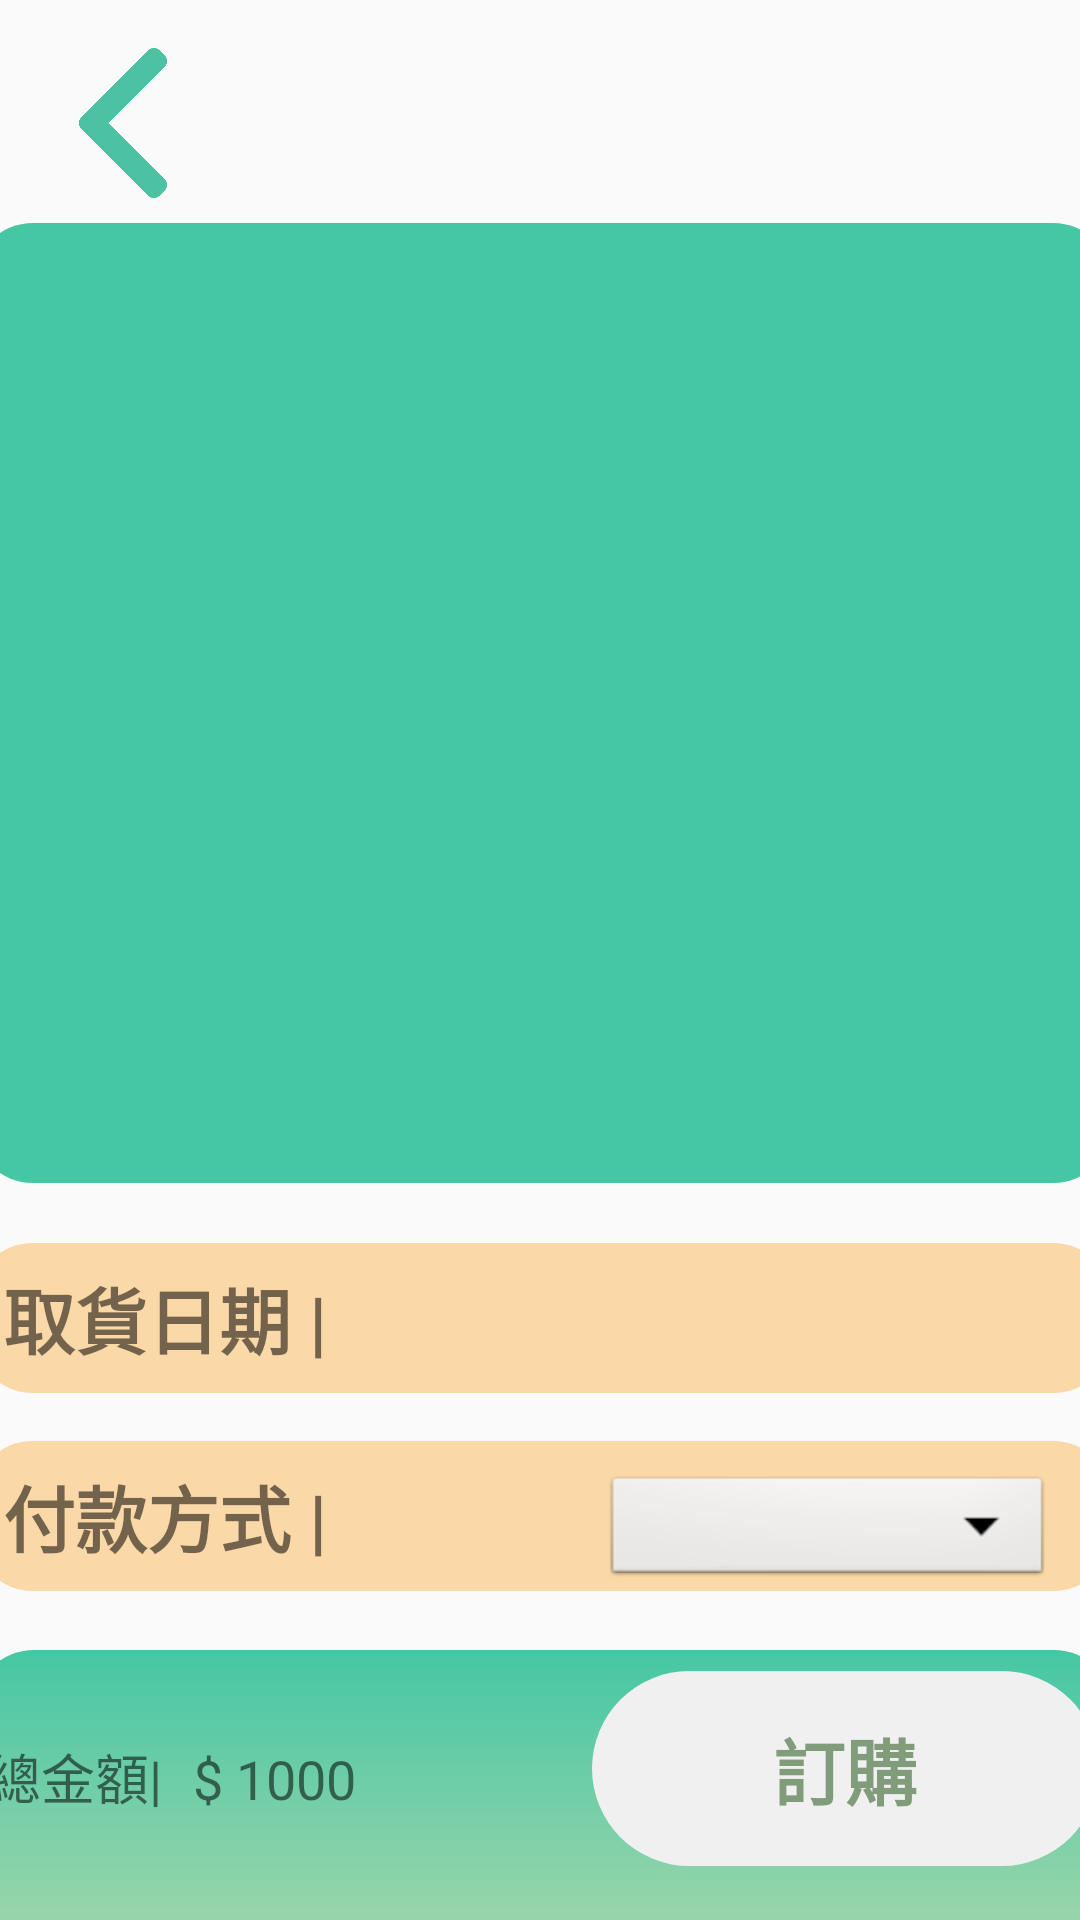

Write the Android layout XML for this screen, with the resource values it uses.
<!-- AndroidManifest.xml: application theme Theme.AppCompat.Light.NoActionBar -->
<!-- res/layout/activity_purchase_view.xml -->
<?xml version="1.0" encoding="utf-8"?>

<androidx.constraintlayout.widget.ConstraintLayout xmlns:android="http://schemas.android.com/apk/res/android"
    xmlns:app="http://schemas.android.com/apk/res-auto"
    xmlns:tools="http://schemas.android.com/tools"
    android:layout_width="match_parent"
    android:layout_height="match_parent"
    tools:context=".PurchaseView">

    <LinearLayout
        android:id="@+id/linearLayout3"
        android:layout_width="380dp"
        android:layout_height="200dp"
        android:layout_marginTop="550dp"
        android:background="@drawable/button_rounde5"
        android:orientation="horizontal"
        android:paddingTop="7dp"
        android:paddingRight="5dp"
        app:layout_constraintEnd_toEndOf="parent"
        app:layout_constraintHorizontal_bias="0.454"
        app:layout_constraintStart_toStartOf="parent"
        app:layout_constraintTop_toTopOf="parent">

        <TextView
            android:id="@+id/textView11"
            android:layout_width="50dp"
            android:layout_height="wrap_content"
            android:layout_weight="1"
            android:text=" 總金額|"
            android:textSize="18sp" />

        <TextView
            android:id="@+id/textView10"
            android:layout_width="0dp"
            android:layout_height="wrap_content"
            android:layout_weight="1"
            android:gravity="center_horizontal"
            android:text="$"
            android:textSize="18sp" />

        <TextView
            android:id="@+id/cartprice"
            android:layout_width="100dp"
            android:layout_height="wrap_content"
            android:layout_weight="1"
            android:text="1000"
            android:textSize="18sp" />

        <Button
            android:id="@+id/CartConfirm"
            style="?android:attr/borderlessButtonStyle"
            android:layout_width="150dp"
            android:layout_height="65dp"
            android:layout_weight="1"
            android:background="@drawable/button_rounde"
            android:ellipsize="middle"
            android:text="訂購"
            android:textAppearance="@style/TextAppearance.AppCompat.Body1"
            android:textColor="#809C7B"
            android:textSize="24sp"
            android:textStyle="bold"
            android:typeface="normal" />
    </LinearLayout>

    <Button
        android:id="@+id/CartBack"
        android:layout_width="50dp"
        android:layout_height="50dp"
        android:layout_marginStart="16dp"
        android:layout_marginLeft="16dp"
        android:layout_marginTop="16dp"
        android:background="@drawable/b"
        app:layout_constraintStart_toStartOf="parent"
        app:layout_constraintTop_toTopOf="parent" />

    <ScrollView
        android:id="@+id/scrollView2"
        android:layout_width="380dp"
        android:layout_height="320dp"
        android:background="@drawable/button_rounde4"
        android:paddingLeft="5dp"
        android:paddingTop="5dp"
        android:paddingRight="5dp"
        android:paddingBottom="5dp"
        app:layout_constraintBottom_toTopOf="@+id/linearLayout3"
        app:layout_constraintEnd_toEndOf="parent"
        app:layout_constraintHorizontal_bias="0.476"
        app:layout_constraintStart_toStartOf="parent"
        app:layout_constraintTop_toBottomOf="@+id/CartBack"
        app:layout_constraintVertical_bias="0.050000012">

        <androidx.recyclerview.widget.RecyclerView
            android:id="@+id/cartrecycleview"
            android:layout_width="match_parent"
            android:layout_height="300dp"
            android:layout_margin="5dp" />
    </ScrollView>


    <TextView
        android:id="@+id/textView13"
        android:layout_width="380dp"
        android:layout_height="50dp"
        android:layout_marginTop="20dp"
        android:layout_weight="1"
        android:background="@drawable/button_rounde6"
        android:gravity="center|left"
        android:paddingLeft="10dp"
        android:text="取貨日期 |"
        android:textSize="24sp"
        android:textStyle="bold"
        app:layout_constraintEnd_toEndOf="parent"
        app:layout_constraintHorizontal_bias="0.483"
        app:layout_constraintStart_toStartOf="parent"
        app:layout_constraintTop_toBottomOf="@+id/scrollView2" />

    <TextView
        android:id="@+id/textView14"
        android:layout_width="380dp"
        android:layout_height="50dp"
        android:layout_marginTop="16dp"
        android:layout_weight="1"
        android:background="@drawable/button_rounde6"
        android:gravity="center|left"
        android:paddingLeft="10dp"
        android:text="付款方式 |"
        android:textSize="24sp"
        android:textStyle="bold"
        app:layout_constraintEnd_toEndOf="parent"
        app:layout_constraintHorizontal_bias="0.483"
        app:layout_constraintStart_toStartOf="parent"
        app:layout_constraintTop_toBottomOf="@+id/textView13" />

    <Button
        android:id="@+id/datebtn"
        android:layout_width="40dp"
        android:layout_height="40dp"
        android:layout_weight="1"
        android:background="@drawable/date"
        app:layout_constraintBottom_toBottomOf="@+id/textView13"
        app:layout_constraintEnd_toEndOf="@+id/textView13"
        app:layout_constraintHorizontal_bias="0.93"
        app:layout_constraintStart_toStartOf="@+id/textView13"
        app:layout_constraintTop_toTopOf="@+id/textView13"
        app:layout_constraintVertical_bias="0.49" />

    <Spinner
        android:id="@+id/spinner"
        android:layout_width="150dp"
        android:layout_height="40dp"
        android:layout_weight="1"
        android:background="@android:drawable/btn_dropdown"
        app:layout_constraintBottom_toBottomOf="@+id/textView14"
        app:layout_constraintEnd_toEndOf="@+id/textView14"
        app:layout_constraintHorizontal_bias="0.914"
        app:layout_constraintStart_toStartOf="@+id/textView14"
        app:layout_constraintTop_toTopOf="@+id/textView14"
        app:layout_constraintVertical_bias="1.0" />

    <TextView
        android:id="@+id/pickdate"
        android:layout_width="wrap_content"
        android:layout_height="wrap_content"
        android:layout_marginTop="13dp"
        android:layout_marginBottom="23dp"
        android:paddingLeft="10dp"
        android:textSize="20dp"
        android:textStyle="bold"
        app:layout_constraintBottom_toBottomOf="@+id/textView13"
        app:layout_constraintEnd_toEndOf="parent"
        app:layout_constraintHorizontal_bias="0.498"
        app:layout_constraintStart_toStartOf="parent"
        app:layout_constraintTop_toTopOf="@+id/textView13"
        app:layout_constraintVertical_bias="0.0" />

    <TextView
        android:id="@+id/paidway"
        android:layout_width="380dp"
        android:layout_height="wrap_content"
        android:layout_marginTop="8dp"
        android:paddingLeft="10dp"
        android:textSize="20dp"
        android:visibility="invisible"
        app:layout_constraintEnd_toEndOf="parent"
        app:layout_constraintHorizontal_bias="0.483"
        app:layout_constraintStart_toStartOf="parent"
        app:layout_constraintTop_toBottomOf="@+id/textView14" />

</androidx.constraintlayout.widget.ConstraintLayout>
<!-- resources referenced by this layout -->
<resources>
  <!-- drawable b: png bitmap (drawable, 3356 bytes) -->
  <!-- drawable button_rounde (drawable) -->
  <?xml version="1.0" encoding="utf-8"?>
  
  <selector xmlns:android="http://schemas.android.com/apk/res/android">
  
      
      <item android:state_pressed="true">
          
          <shape android:shape="rectangle">
              
              <corners android:radius="50000dip" />
              
              <stroke android:width="0dip" android:color="#01B468" />
              
              <gradient android:angle="-90" android:startColor="#F0F0F0" android:endColor="#F0F0F0"  />
          </shape>
      </item>
  
      
      <item android:color="@android:color/black">
          <shape android:shape="rectangle"  >
              <corners android:radius="50000dip" />
              <stroke android:width="0dip" android:color="#01B468" />
              <gradient android:angle="-90" android:startColor="#F0F0F0" android:endColor="#F0F0F0"  />
          </shape>
      </item>
  
  </selector>
  <!-- drawable button_rounde4 (drawable-v24) -->
  <?xml version="1.0" encoding="utf-8"?>
  
  <selector xmlns:android="http://schemas.android.com/apk/res/android">
  
      
  
  
  
  
  
  
  
  
  
  
  
  
      
      <item android:color="@android:color/black">
          <shape android:shape="rectangle"  >
              <corners android:radius="20dip" />
              <stroke android:width="0dip" android:color="#01B468" />
              <gradient android:angle="-90" android:startColor="#45C7A4" android:endColor="#45C7A4" />
          </shape>
      </item>
  
  </selector>
  <!-- drawable button_rounde5 (drawable-v24) -->
  <?xml version="1.0" encoding="utf-8"?>
  
  <selector xmlns:android="http://schemas.android.com/apk/res/android">
  
      
  
  
  
  
  
  
  
  
  
  
  
  
      
      <item android:color="@android:color/black">
          <shape android:shape="rectangle"  >
              <corners android:radius="20dip" />
              <stroke android:width="0dip" android:color="#01B468" />
              <gradient android:angle="-90" android:startColor="#45C7A4" android:endColor="#FFE5B4"  />
          </shape>
      </item>
  
  </selector>
  <!-- drawable button_rounde6 (drawable) -->
  <?xml version="1.0" encoding="utf-8"?>
  
  <selector xmlns:android="http://schemas.android.com/apk/res/android">
  
      
  
  
  
  
  
  
  
  
  
  
  
  
      
      <item android:color="@android:color/black">
          <shape android:shape="rectangle"  >
              <corners android:radius="20dip" />
              <stroke android:width="0dip" android:color="#01B468" />
              <gradient android:angle="-90" android:startColor="#FAD8A7" android:endColor="#FAD8A7" />
          </shape>
      </item>
  
  </selector>
</resources>
